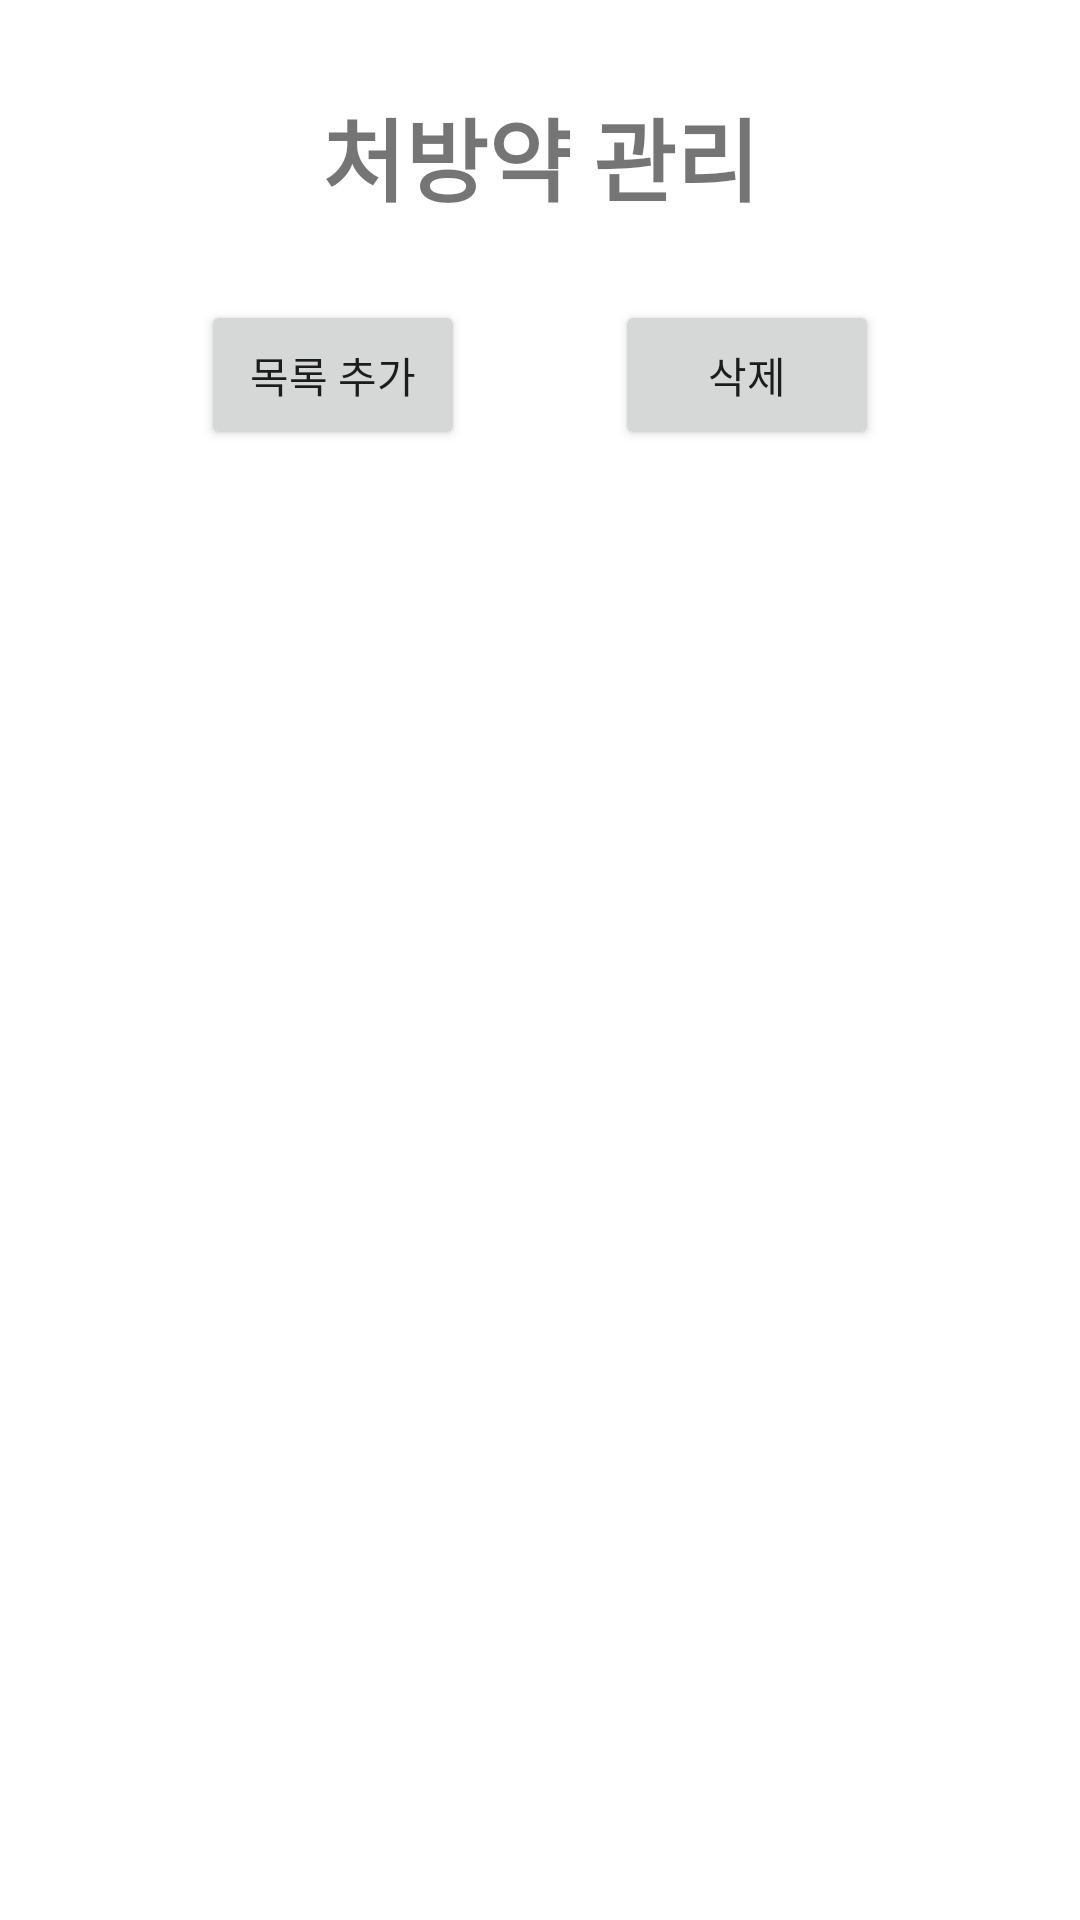

The Android layout XML behind this screen, and the referenced resources:
<!-- AndroidManifest.xml: application theme Theme.Capstone2 -->
<!-- res/layout/fragment_prescription_management.xml -->
<?xml version="1.0" encoding="utf-8"?>
<FrameLayout xmlns:android="http://schemas.android.com/apk/res/android"
    xmlns:app="http://schemas.android.com/apk/res-auto"
    xmlns:tools="http://schemas.android.com/tools"
    android:layout_width="match_parent"
    android:layout_height="match_parent"
    tools:context="fragment.PrescriptionManagementFragment">

    

    <LinearLayout
        android:layout_width="match_parent"
        android:layout_height="match_parent"
        android:orientation="vertical">

        <LinearLayout
            android:layout_width="match_parent"
            android:layout_height="match_parent"
            android:orientation="vertical">

            <TextView
                android:id="@+id/title_prescription_management"
                android:layout_width="match_parent"
                android:layout_height="50dp"
                android:layout_marginTop="30dp"
                android:text="처방약 관리"
                android:textAlignment="center"
                android:textSize="30dp"
                android:textStyle="bold" />

            <LinearLayout
                android:layout_width="wrap_content"
                android:layout_height="50dp"
                android:layout_gravity="center"
                android:layout_marginTop="20dp">

                <Button
                    android:id="@+id/pre_add_btn"
                    android:layout_width="wrap_content"
                    android:layout_height="match_parent"
                    android:gravity="center"
                    android:layout_marginRight="50dp"
                    android:text="목록 추가" />

                <Button
                    android:id="@+id/pre_delete_btn"
                    android:layout_width="wrap_content"
                    android:layout_height="match_parent"
                    android:gravity="center"
                    android:text="삭제" />

            </LinearLayout>

            <ListView
                android:layout_width="match_parent"
                android:layout_height="match_parent"
                android:layout_marginTop="20dp"
                android:layout_marginBottom="90dp" />

        </LinearLayout>
    </LinearLayout>
</FrameLayout>
<!-- resources referenced by this layout -->
<resources>
  <style name="Theme.Capstone2" parent="Theme.MaterialComponents.DayNight.DarkActionBar">
          
          <item name="colorPrimary">@color/main_blue</item>
          <item name="colorPrimaryVariant">@color/sub_blue</item>
          <item name="colorOnPrimary">@color/white</item>
          
          <item name="colorSecondary">@color/teal_200</item>
          <item name="colorSecondaryVariant">@color/teal_700</item>
          <item name="colorOnSecondary">@color/black</item>
          
          <item name="android:statusBarColor">?attr/colorPrimaryVariant</item>
          
      </style>
  <color name="main_blue">#127cea</color>
  <color name="sub_blue">#a5d5e9</color>
  <color name="white">#FFFFFFFF</color>
  <color name="teal_200">#FF03DAC5</color>
  <color name="teal_700">#FF018786</color>
  <color name="black">#FF000000</color>
</resources>
